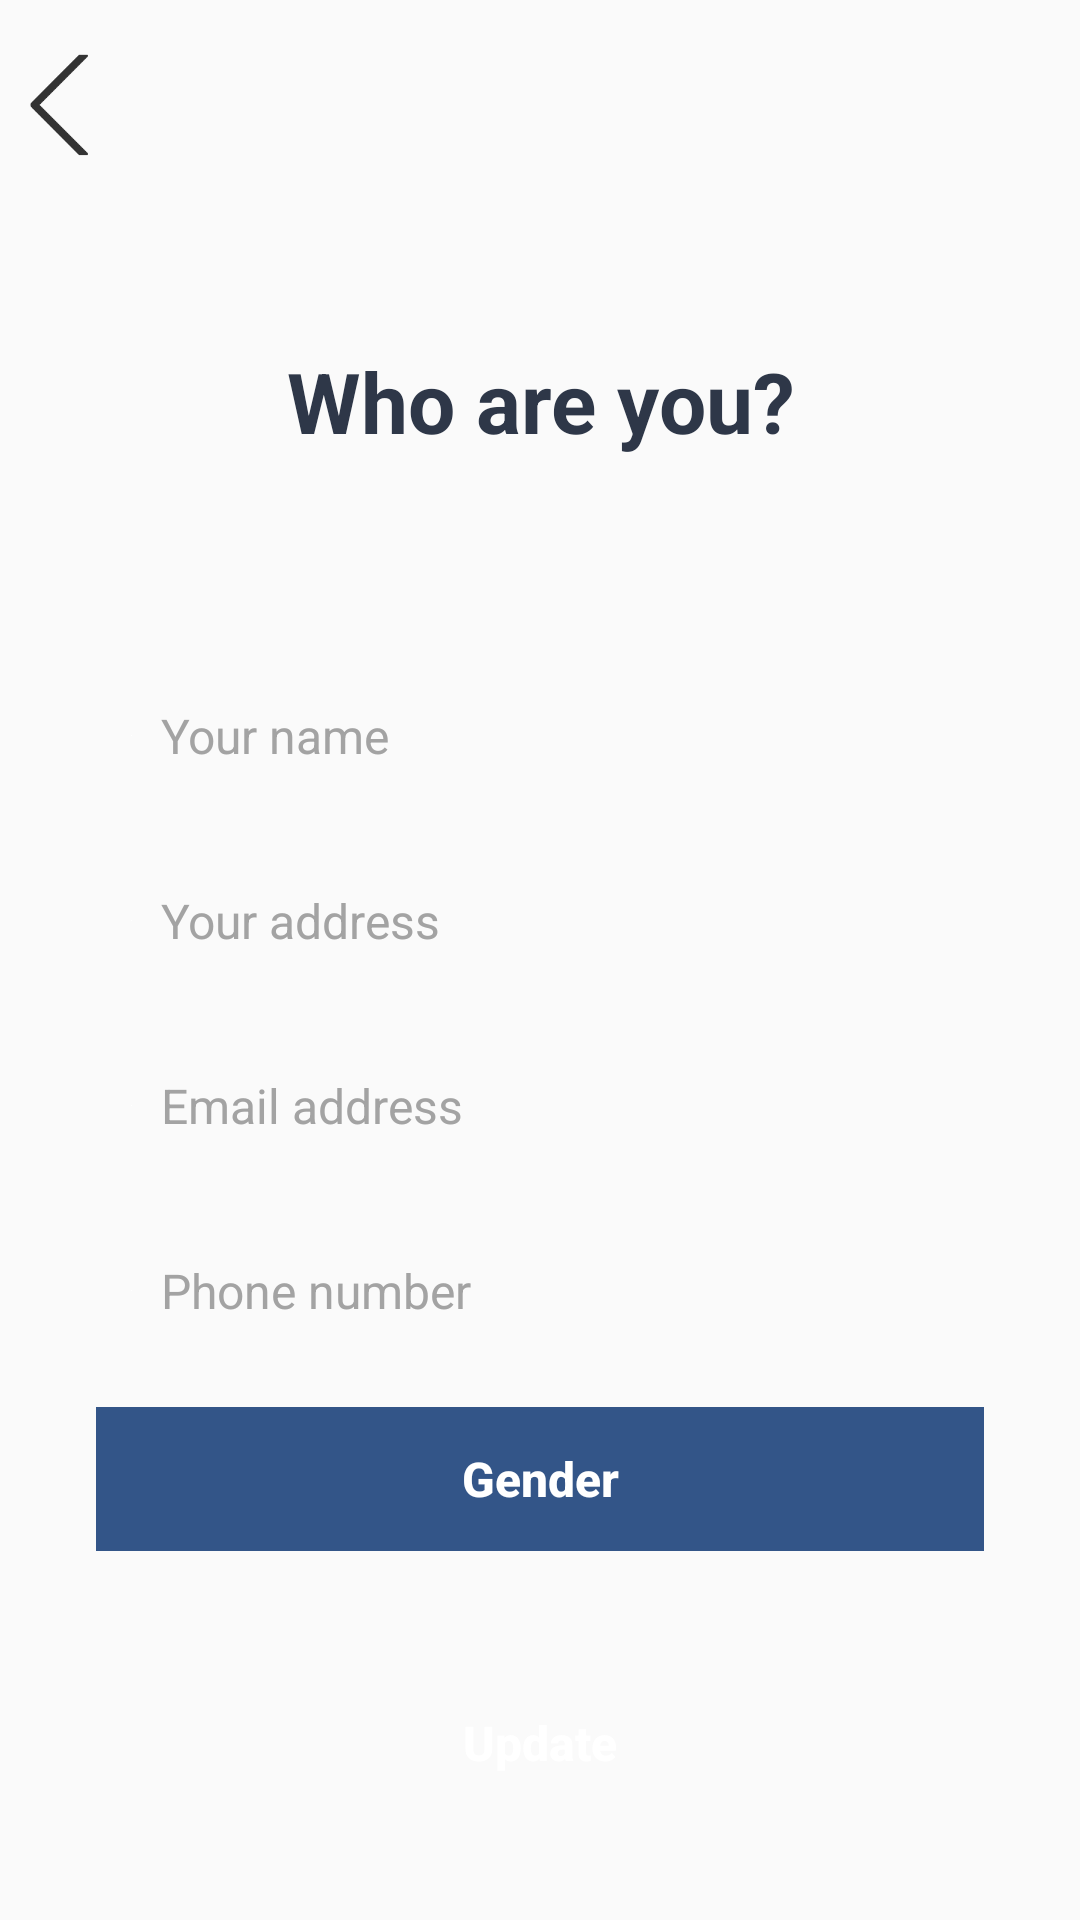

The Android layout XML behind this screen, and the referenced resources:
<!-- AndroidManifest.xml: application theme AppTheme.NoActionBar -->
<!-- res/layout/activity_fill_info_.xml -->
<?xml version="1.0" encoding="utf-8"?>
<ScrollView xmlns:android="http://schemas.android.com/apk/res/android"
    android:layout_width="match_parent"
    android:layout_height="match_parent">
    <LinearLayout
        android:layout_width="match_parent"
        android:layout_height="match_parent"
        android:orientation="vertical">
        <Button
            android:id="@+id/btn_fill_back"
            android:layout_width="40dp"
            android:layout_height="40dp"
            android:layout_marginTop="15dp"
            android:background="@drawable/ic_back"/>

        <TextView
        android:id="@+id/logo_fill_info"
            android:layout_width="match_parent"
            android:layout_height="wrap_content"
            android:layout_marginStart="32dp"
            android:layout_marginTop="60dp"
            android:layout_marginEnd="32dp"
            android:gravity="center"
            android:text="Who are you?"
            android:textColor="@color/colorPrimaryDark"
            android:textSize="28sp"
            android:textStyle="bold"/>

    <EditText
        android:id="@+id/et_info_name"
        android:singleLine="true"
        android:layout_width="match_parent"
        android:layout_height="wrap_content"
        android:layout_marginStart="32dp"
        android:layout_marginTop="70dp"
        android:layout_marginEnd="32dp"
        android:background="@drawable/edit_text_bg"
        android:padding="12dp"
        android:textSize="16sp"
        android:drawableLeft="#FFFFFF"
        android:drawablePadding="10dp"
        android:gravity="center_vertical"
        android:hint="Your name"
        android:paddingLeft="8dp"
        android:textColor="#000000"
        android:textColorHint="#a3a3a3"
        android:digits="qwertyuioplkjhgfdsazxcvbnmQWERTYUIOPLKJHGFDSAZXCVBNM ." />
    <EditText
        android:id="@+id/et_info_address"
        android:singleLine="true"
        android:layout_width="match_parent"
        android:layout_height="wrap_content"
        android:layout_marginStart="32dp"
        android:layout_marginTop="16dp"
        android:layout_marginEnd="32dp"
        android:background="@drawable/edit_text_bg"
        android:padding="12dp"
        android:textSize="16sp"
        android:drawableLeft="#FFFFFF"
        android:drawablePadding="10dp"
        android:gravity="center_vertical"
        android:hint="Your address"
        android:paddingLeft="8dp"
        android:textColor="#000000"
        android:textColorHint="#a3a3a3"/>
        <EditText
            android:id="@+id/et_email_address"
            android:singleLine="true"
            android:layout_width="match_parent"
            android:layout_height="wrap_content"
            android:layout_marginStart="32dp"
            android:layout_marginTop="16dp"
            android:layout_marginEnd="32dp"
            android:background="@drawable/edit_text_bg"
            android:padding="12dp"
            android:textSize="16sp"
            android:drawableLeft="#FFFFFF"
            android:drawablePadding="10dp"
            android:gravity="center_vertical"
            android:hint="Email address"
            android:paddingLeft="8dp"
            android:textColor="#000000"
            android:textColorHint="#a3a3a3"
            android:inputType="textEmailAddress" />
        <EditText
            android:id="@+id/et_phone_number"
            android:singleLine="true"
            android:layout_width="match_parent"
            android:layout_height="wrap_content"
            android:layout_marginStart="32dp"
            android:layout_marginTop="16dp"
            android:layout_marginEnd="32dp"
            android:background="@drawable/edit_text_bg"
            android:padding="12dp"
            android:textSize="16sp"
            android:drawableLeft="#FFFFFF"
            android:drawablePadding="10dp"
            android:gravity="center_vertical"
            android:hint="Phone number"
            android:paddingLeft="8dp"
            android:textColor="#000000"
            android:textColorHint="#a3a3a3" />
        <Button
            android:id="@+id/btn_pop"
            android:layout_width="match_parent"
            android:layout_height="wrap_content"
            android:layout_marginStart="32dp"
            android:layout_marginTop="16dp"
            android:layout_marginEnd="32dp"
            android:background="@color/colorPrimary"
            android:stateListAnimator="@null"
            android:text="Gender"
            android:textAllCaps="false"
            android:textColor="@android:color/white"
            android:textSize="16sp"
            android:textStyle="bold"/>
        <Button
            android:id="@+id/btn_save_info"
            android:layout_width="match_parent"
            android:layout_height="wrap_content"
            android:layout_marginStart="32dp"
            android:layout_marginTop="40dp"
            android:layout_marginEnd="32dp"
            android:background="@drawable/button_bg"
            android:stateListAnimator="@null"
            android:text="Update"
            android:textAllCaps="false"
            android:textColor="@android:color/white"
            android:textSize="16sp"
            android:textStyle="bold"/>
    </LinearLayout>

</ScrollView>
<!-- resources referenced by this layout -->
<resources>
  <color name="colorPrimary">#335588</color>
  <color name="colorPrimaryDark">#2E3748</color>
  <!-- drawable ic_back: png bitmap (drawable-xxhdpi, 3944 bytes) -->
  <style name="AppTheme.NoActionBar">
          <item name="windowActionBar">false</item>
          <item name="windowNoTitle">true</item>
      </style>
</resources>
